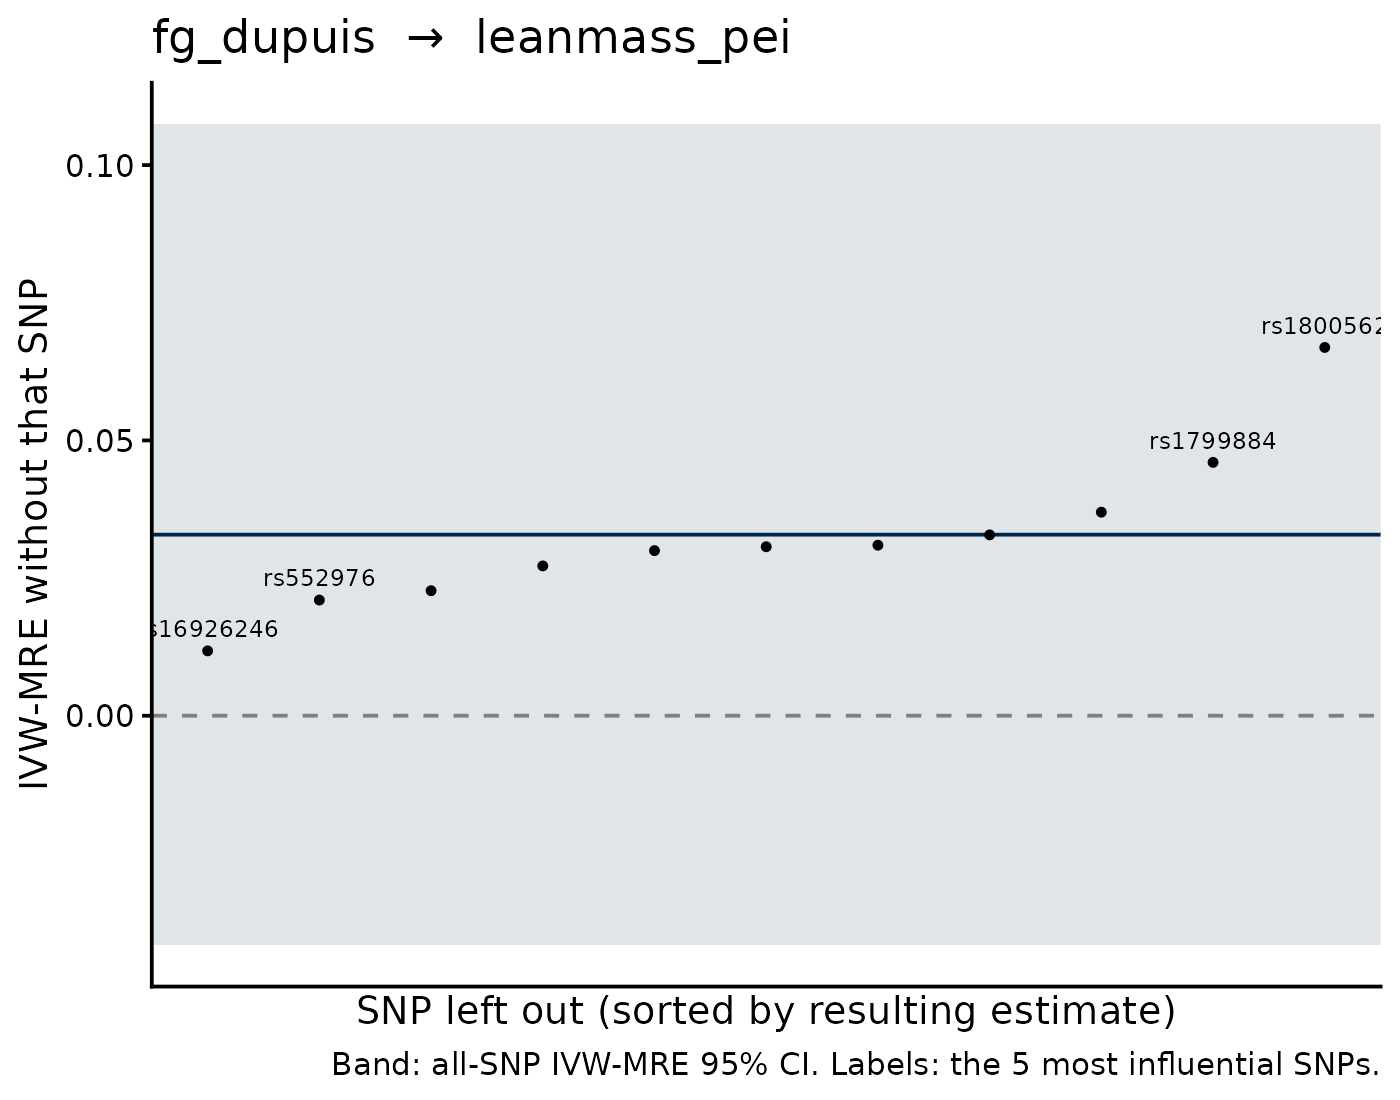

Source data for this figure (header and first rows):
SNP, b_loo, se_loo, b_all, se_all, shift
rs1800562, 0.06688, 0.02547, 0.03288, 0.03807, 0.034
rs16926246, 0.01178, 0.04782, 0.03288, 0.03807, -0.02111
rs1799884, 0.04601, 0.0387, 0.03288, 0.03807, 0.01313
rs552976, 0.02101, 0.03885, 0.03288, 0.03807, -0.01187
rs1046896, 0.0227, 0.04092, 0.03288, 0.03807, -0.01018
rs1387153, 0.02721, 0.04031, 0.03288, 0.03807, -0.005678
rs4737009, 0.03697, 0.04072, 0.03288, 0.03807, 0.004084
rs6474359, 0.02999, 0.0409, 0.03288, 0.03807, -0.002896
rs7998202, 0.03069, 0.04087, 0.03288, 0.03807, -0.002197
rs855791, 0.03097, 0.04149, 0.03288, 0.03807, -0.001912
rs2779116, 0.03284, 0.04101, 0.03288, 0.03807, -3.8841268017772435e-5
